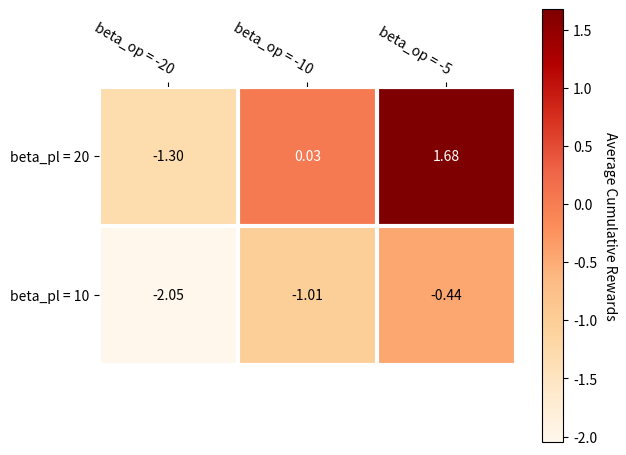

Generate this figure with matplotlib:
import matplotlib
import matplotlib.pyplot as plt
import numpy as np


def heatmap(data, row_labels, col_labels, ax=None,
            cbar_kw={}, cbarlabel="", **kwargs):
    """
    Create a heatmap from a numpy array and two lists of labels.

    Parameters
    ----------
    data
        A 2D numpy array of shape (N, M).
    row_labels
        A list or array of length N with the labels for the rows.
    col_labels
        A list or array of length M with the labels for the columns.
    ax
        A `matplotlib.axes.Axes` instance to which the heatmap is plotted.  If
        not provided, use current axes or create a new one.  Optional.
    cbar_kw
        A dictionary with arguments to `matplotlib.Figure.colorbar`.  Optional.
    cbarlabel
        The label for the colorbar.  Optional.
    **kwargs
        All other arguments are forwarded to `imshow`.
    """

    if not ax:
        ax = plt.gca()

    # Plot the heatmap
    im = ax.imshow(data, **kwargs)

    # Create colorbar
    cbar = ax.figure.colorbar(im, ax=ax, **cbar_kw)
    cbar.ax.set_ylabel(cbarlabel, rotation=-90, va="bottom")

    # We want to show all ticks...
    ax.set_xticks(np.arange(data.shape[1]))
    ax.set_yticks(np.arange(data.shape[0]))
    # ... and label them with the respective list entries.
    ax.set_xticklabels(col_labels)
    ax.set_yticklabels(row_labels)

    # Let the horizontal axes labeling appear on top.
    ax.tick_params(top=True, bottom=False,
                   labeltop=True, labelbottom=False)

    # Rotate the tick labels and set their alignment.
    plt.setp(ax.get_xticklabels(), rotation=-30, ha="right",
             rotation_mode="anchor")

    # Turn spines off and create white grid.
    for edge, spine in ax.spines.items():
        spine.set_visible(False)

    ax.set_xticks(np.arange(data.shape[1] + 1) - .5, minor=True)
    ax.set_yticks(np.arange(data.shape[0] + 1) - .5, minor=True)
    ax.grid(which="minor", color="w", linestyle='-', linewidth=3)
    ax.tick_params(which="minor", bottom=False, left=False)

    return im, cbar


def annotate_heatmap(im, data=None, valfmt="{x:.2f}",
                     textcolors=["black", "white"],
                     threshold=None, **textkw):
    """
    A function to annotate a heatmap.

    Parameters
    ----------
    im
        The AxesImage to be labeled.
    data
        Data used to annotate.  If None, the image's data is used.  Optional.
    valfmt
        The format of the annotations inside the heatmap.  This should either
        use the string format method, e.g. "$ {x:.2f}", or be a
        `matplotlib.ticker.Formatter`.  Optional.
    textcolors
        A list or array of two color specifications.  The first is used for
        values below a threshold, the second for those above.  Optional.
    threshold
        Value in data units according to which the colors from textcolors are
        applied.  If None (the default) uses the middle of the colormap as
        separation.  Optional.
    **kwargs
        All other arguments are forwarded to each call to `text` used to create
        the text labels.
    """

    if not isinstance(data, (list, np.ndarray)):
        data = im.get_array()

    # Normalize the threshold to the images color range.
    if threshold is not None:
        threshold = im.norm(threshold)
    else:
        threshold = im.norm(data.max()) / 2.

    # Set default alignment to center, but allow it to be
    # overwritten by textkw.
    kw = dict(horizontalalignment="center",
              verticalalignment="center")
    kw.update(textkw)

    # Get the formatter in case a string is supplied
    if isinstance(valfmt, str):
        valfmt = matplotlib.ticker.StrMethodFormatter(valfmt)

    # Loop over the data and create a `Text` for each "pixel".
    # Change the text's color depending on the data.
    texts = []
    for i in range(data.shape[0]):
        for j in range(data.shape[1]):
            kw.update(color=textcolors[int(im.norm(data[i, j]) > threshold)])
            text = im.axes.text(j, i, valfmt(data[i, j], None), **kw)
            texts.append(text)

    return texts


# Hard coded here, they come from test.py
data = np.array([
    [-1.296, 0.0274, 1.68],
    [-2.049, -1.015, -0.437]
])

beta_pls = ['beta_pl = 20', 'beta_pl = 10']
beta_ops = ['beta_op = -20', 'beta_op = -10', 'beta_op = -5']

fig, ax = plt.subplots()

im, cbar = heatmap(data, beta_pls, beta_ops, ax=ax,
                   cmap="OrRd", cbarlabel="Average Cumulative Rewards")
texts = annotate_heatmap(im)

fig.tight_layout()
plt.show()
